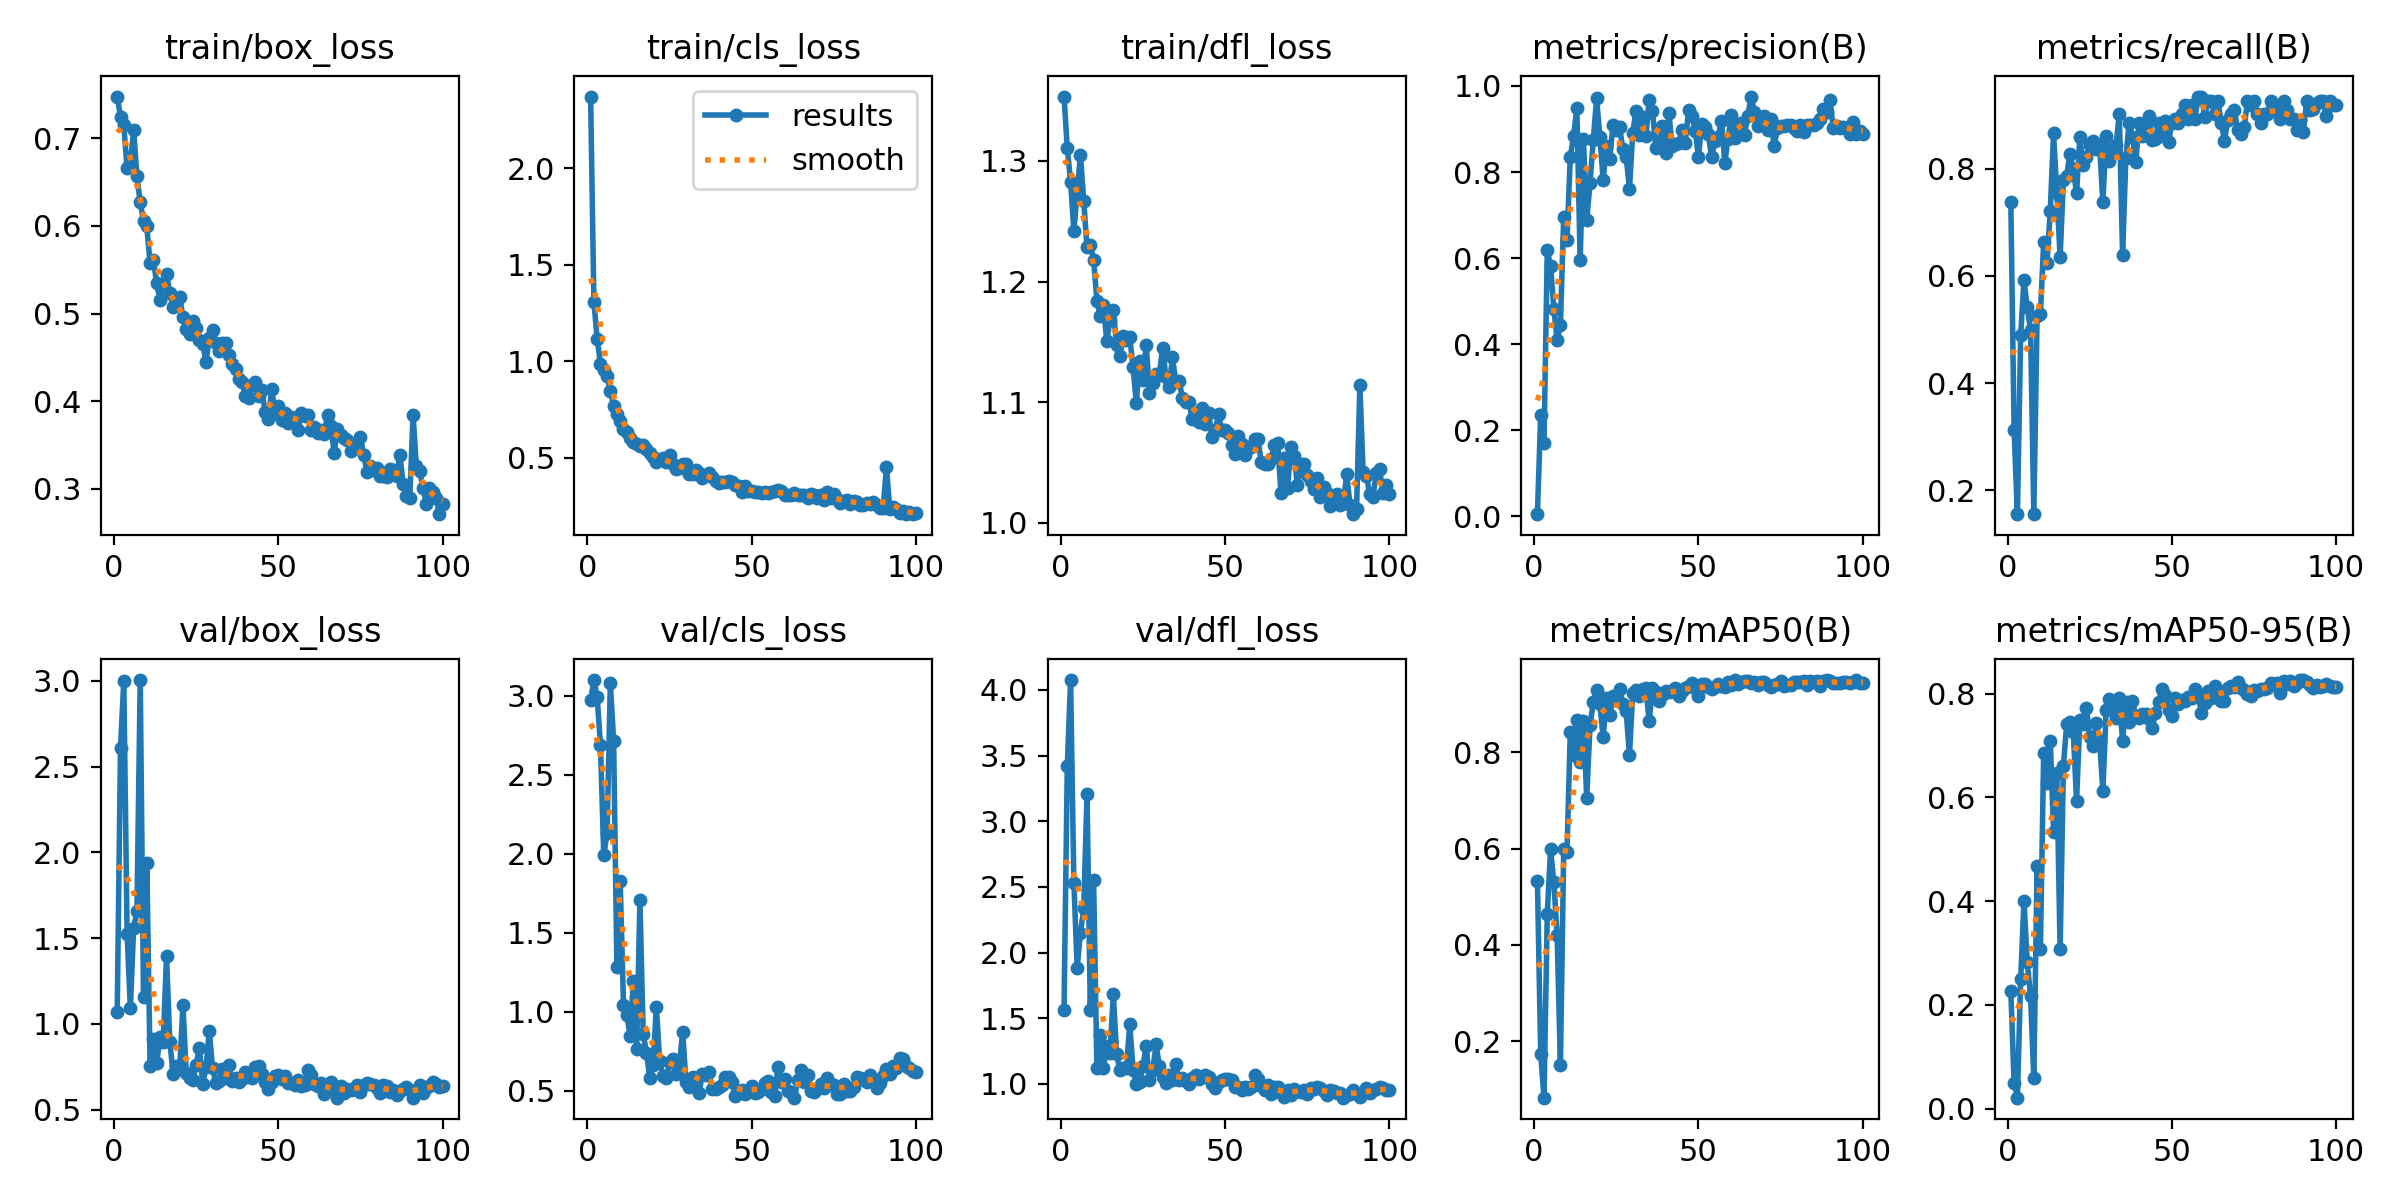

Source data for this figure (header and first rows):
epoch, time, train/box_loss, train/cls_loss, train/dfl_loss, metrics/precision(B), metrics/recall(B), metrics/mAP50(B), metrics/mAP50-95(B), val/box_loss, val/cls_loss, val/dfl_loss, lr/pg0, lr/pg1, lr/pg2
1, 7.215, 0.7476, 2.373, 1.353, 0.00535, 0.7377, 0.5335, 0.2276, 1.072, 2.969, 1.561, 0.0005406, 0.0005406, 0.0005406
2, 12.67, 0.7244, 1.31, 1.31, 0.2367, 0.3127, 0.1735, 0.04968, 2.61, 3.098, 3.424, 0.001085, 0.001085, 0.001085
3, 17.82, 0.7151, 1.114, 1.283, 0.1698, 0.1557, 0.08259, 0.02112, 3, 2.99, 4.076, 0.001619, 0.001619, 0.001619
4, 22.86, 0.6656, 0.9881, 1.242, 0.618, 0.4906, 0.465, 0.2493, 1.526, 2.684, 2.533, 0.001617, 0.001617, 0.001617
5, 27.79, 0.6722, 0.9556, 1.274, 0.5814, 0.5919, 0.5986, 0.3997, 1.092, 1.988, 1.886, 0.001601, 0.001601, 0.001601
6, 32.81, 0.7095, 0.9231, 1.305, 0.4819, 0.5412, 0.5298, 0.2824, 1.562, 2.127, 2.152, 0.001584, 0.001584, 0.001584
7, 37.85, 0.6564, 0.8466, 1.267, 0.4096, 0.5, 0.4202, 0.2167, 1.656, 3.078, 2.336, 0.001568, 0.001568, 0.001568
8, 42.73, 0.6268, 0.7692, 1.228, 0.4457, 0.1557, 0.1505, 0.05904, 3.005, 2.715, 3.21, 0.001551, 0.001551, 0.001551
9, 47.86, 0.6057, 0.7285, 1.231, 0.6967, 0.5246, 0.5989, 0.4682, 1.155, 1.283, 1.561, 0.001535, 0.001535, 0.001535
10, 52.89, 0.5995, 0.6882, 1.218, 0.6416, 0.5283, 0.5922, 0.3074, 1.937, 1.825, 2.553, 0.001518, 0.001518, 0.001518
11, 57.93, 0.5572, 0.649, 1.184, 0.8349, 0.6634, 0.8433, 0.6862, 0.7574, 1.042, 1.123, 0.001502, 0.001502, 0.001502
12, 62.89, 0.5615, 0.6318, 1.172, 0.884, 0.6244, 0.7957, 0.6277, 0.9134, 0.98, 1.376, 0.001485, 0.001485, 0.001485
13, 67.83, 0.5345, 0.6029, 1.181, 0.9481, 0.7213, 0.8669, 0.7087, 0.772, 0.8475, 1.12, 0.001469, 0.001469, 0.001469
14, 72.68, 0.516, 0.5788, 1.151, 0.5947, 0.8658, 0.7799, 0.5341, 0.9212, 1.192, 1.29, 0.001452, 0.001452, 0.001452
15, 77.85, 0.5339, 0.5711, 1.168, 0.8763, 0.7552, 0.8646, 0.6473, 0.8974, 0.766, 1.239, 0.001436, 0.001436, 0.001436
16, 82.97, 0.5454, 0.5602, 1.176, 0.689, 0.6355, 0.7057, 0.3068, 1.396, 1.704, 1.685, 0.001419, 0.001419, 0.001419
17, 88.1, 0.524, 0.5634, 1.148, 0.7743, 0.7787, 0.8562, 0.6615, 0.8969, 0.8606, 1.227, 0.001403, 0.001403, 0.001403
18, 93.12, 0.508, 0.5469, 1.138, 0.8743, 0.7869, 0.905, 0.742, 0.7083, 0.74, 1.102, 0.001386, 0.001386, 0.001386
19, 97.91, 0.511, 0.5239, 1.155, 0.9711, 0.8279, 0.9288, 0.7452, 0.7521, 0.5791, 1.121, 0.00137, 0.00137, 0.00137
20, 102.8, 0.5191, 0.505, 1.152, 0.8823, 0.7986, 0.9014, 0.7271, 0.7421, 0.6644, 1.123, 0.001353, 0.001353, 0.001353
21, 107.8, 0.4958, 0.479, 1.154, 0.781, 0.7541, 0.8314, 0.5927, 1.109, 1.032, 1.454, 0.001337, 0.001337, 0.001337
22, 113, 0.4825, 0.4853, 1.129, 0.8605, 0.8592, 0.9137, 0.7484, 0.7138, 0.6873, 1.109, 0.00132, 0.00132, 0.00132
23, 118.1, 0.4765, 0.5001, 1.099, 0.8312, 0.8069, 0.8774, 0.7414, 0.6842, 0.5917, 0.9996, 0.001304, 0.001304, 0.001304
24, 123.2, 0.4916, 0.4793, 1.134, 0.9094, 0.8223, 0.9167, 0.7732, 0.6727, 0.5782, 1.012, 0.001287, 0.001287, 0.001287
25, 128.3, 0.4837, 0.516, 1.118, 0.8982, 0.8443, 0.9158, 0.7169, 0.7637, 0.6808, 1.133, 0.001271, 0.001271, 0.001271
26, 133.3, 0.4702, 0.4679, 1.148, 0.9042, 0.8512, 0.9324, 0.6983, 0.8618, 0.6999, 1.292, 0.001254, 0.001254, 0.001254
27, 138.6, 0.4658, 0.4388, 1.108, 0.853, 0.8361, 0.9017, 0.7438, 0.65, 0.6062, 1.027, 0.001238, 0.001238, 0.001238
28, 143.7, 0.4451, 0.4465, 1.116, 0.835, 0.8443, 0.8855, 0.7106, 0.7463, 0.6566, 1.104, 0.001221, 0.001221, 0.001221
29, 148.7, 0.4716, 0.4663, 1.124, 0.7618, 0.7377, 0.7942, 0.6122, 0.9594, 0.8733, 1.301, 0.001205, 0.001205, 0.001205
30, 153.8, 0.4817, 0.4685, 1.123, 0.8909, 0.8607, 0.9245, 0.7677, 0.744, 0.5572, 1.138, 0.001188, 0.001188, 0.001188
31, 158.9, 0.4667, 0.4159, 1.145, 0.943, 0.814, 0.9298, 0.7894, 0.6547, 0.522, 1.05, 0.001172, 0.001172, 0.001172
32, 164.1, 0.4569, 0.4152, 1.121, 0.886, 0.8361, 0.9173, 0.7709, 0.6695, 0.5842, 1.006, 0.001155, 0.001155, 0.001155
33, 169.2, 0.4662, 0.4338, 1.113, 0.9279, 0.8436, 0.9327, 0.7527, 0.7369, 0.5792, 1.066, 0.001139, 0.001139, 0.001139
34, 174.4, 0.4661, 0.4205, 1.137, 0.8845, 0.9016, 0.9338, 0.7925, 0.6873, 0.4816, 1.027, 0.001122, 0.001122, 0.001122
35, 179.6, 0.4525, 0.3948, 1.116, 0.9666, 0.6393, 0.8651, 0.7086, 0.7582, 0.6076, 1.15, 0.001106, 0.001106, 0.001106
36, 184.7, 0.4421, 0.4115, 1.118, 0.9427, 0.8197, 0.9338, 0.7838, 0.6663, 0.6012, 1.027, 0.001089, 0.001089, 0.001089
37, 190, 0.437, 0.4195, 1.104, 0.8568, 0.8852, 0.9254, 0.7456, 0.6875, 0.6165, 1.048, 0.001073, 0.001073, 0.001073
38, 195.1, 0.4258, 0.3981, 1.1, 0.8675, 0.8588, 0.9074, 0.7864, 0.6612, 0.508, 1.02, 0.001056, 0.001056, 0.001056
39, 200.2, 0.4215, 0.3789, 1.1, 0.9063, 0.8115, 0.919, 0.7568, 0.679, 0.5104, 0.9965, 0.00104, 0.00104, 0.00104
40, 205.4, 0.4057, 0.3666, 1.086, 0.8452, 0.8852, 0.9267, 0.7539, 0.7193, 0.5196, 1.042, 0.001023, 0.001023, 0.001023
41, 210.7, 0.4038, 0.3737, 1.091, 0.9369, 0.8607, 0.9256, 0.7615, 0.7075, 0.5366, 1.068, 0.001007, 0.001007, 0.001007
42, 216.2, 0.419, 0.3716, 1.084, 0.86, 0.8852, 0.9277, 0.7609, 0.6867, 0.5852, 1.038, 0.0009904, 0.0009904, 0.0009904
43, 221.5, 0.4214, 0.3792, 1.095, 0.8656, 0.8974, 0.9346, 0.7516, 0.7517, 0.5831, 1.056, 0.0009739, 0.0009739, 0.0009739
44, 226.8, 0.4055, 0.3716, 1.081, 0.8667, 0.8526, 0.9171, 0.7335, 0.754, 0.5526, 1.071, 0.0009574, 0.0009574, 0.0009574
45, 232.2, 0.4132, 0.3594, 1.091, 0.8969, 0.8558, 0.9267, 0.7629, 0.7056, 0.463, 1.049, 0.0009409, 0.0009409, 0.0009409
46, 237.8, 0.3874, 0.3518, 1.071, 0.8683, 0.8852, 0.9346, 0.7847, 0.662, 0.482, 0.9988, 0.0009244, 0.0009244, 0.0009244
47, 243.4, 0.3799, 0.3212, 1.077, 0.9446, 0.8607, 0.9391, 0.8089, 0.6212, 0.5041, 0.9663, 0.0009078, 0.0009078, 0.0009078
48, 248.8, 0.4143, 0.351, 1.09, 0.9313, 0.8894, 0.9445, 0.7979, 0.6613, 0.4797, 1.013, 0.0008913, 0.0008913, 0.0008913
49, 254.8, 0.3867, 0.329, 1.077, 0.8962, 0.8497, 0.9329, 0.7689, 0.6944, 0.5027, 1.033, 0.0008748, 0.0008748, 0.0008748
50, 260.3, 0.3945, 0.3263, 1.076, 0.8353, 0.8852, 0.9165, 0.7578, 0.704, 0.5275, 1.037, 0.0008583, 0.0008583, 0.0008583
51, 265.6, 0.3783, 0.3204, 1.074, 0.9127, 0.8934, 0.9415, 0.7923, 0.6809, 0.4859, 1.04, 0.0008418, 0.0008418, 0.0008418
52, 271.5, 0.3861, 0.3214, 1.065, 0.9051, 0.8852, 0.9416, 0.7798, 0.6985, 0.4883, 1.029, 0.0008253, 0.0008253, 0.0008253
53, 277.3, 0.3747, 0.3154, 1.057, 0.8877, 0.9016, 0.936, 0.7881, 0.6544, 0.5086, 0.9793, 0.0008088, 0.0008088, 0.0008088
54, 282.8, 0.3821, 0.3211, 1.072, 0.835, 0.918, 0.9321, 0.7857, 0.6566, 0.547, 0.9788, 0.0007923, 0.0007923, 0.0007923
55, 288.4, 0.3809, 0.3156, 1.065, 0.8719, 0.8934, 0.9369, 0.7943, 0.6471, 0.559, 0.9559, 0.0007758, 0.0007758, 0.0007758
56, 293.8, 0.3667, 0.3196, 1.056, 0.8817, 0.918, 0.9427, 0.7923, 0.6712, 0.4921, 0.9766, 0.0007593, 0.0007593, 0.0007593
57, 299.5, 0.3869, 0.327, 1.062, 0.919, 0.8934, 0.9383, 0.8087, 0.6368, 0.4671, 0.9637, 0.0007428, 0.0007428, 0.0007428
58, 305, 0.3829, 0.3311, 1.063, 0.8222, 0.9344, 0.9368, 0.798, 0.6459, 0.6492, 0.9775, 0.0007263, 0.0007263, 0.0007263
59, 310.4, 0.3847, 0.3286, 1.07, 0.8778, 0.9344, 0.946, 0.7622, 0.7331, 0.5529, 1.067, 0.0007098, 0.0007098, 0.0007098
60, 315.8, 0.3675, 0.3069, 1.069, 0.9319, 0.8971, 0.9403, 0.783, 0.7031, 0.5752, 1.035, 0.0006933, 0.0006933, 0.0006933
... 40 more rows
